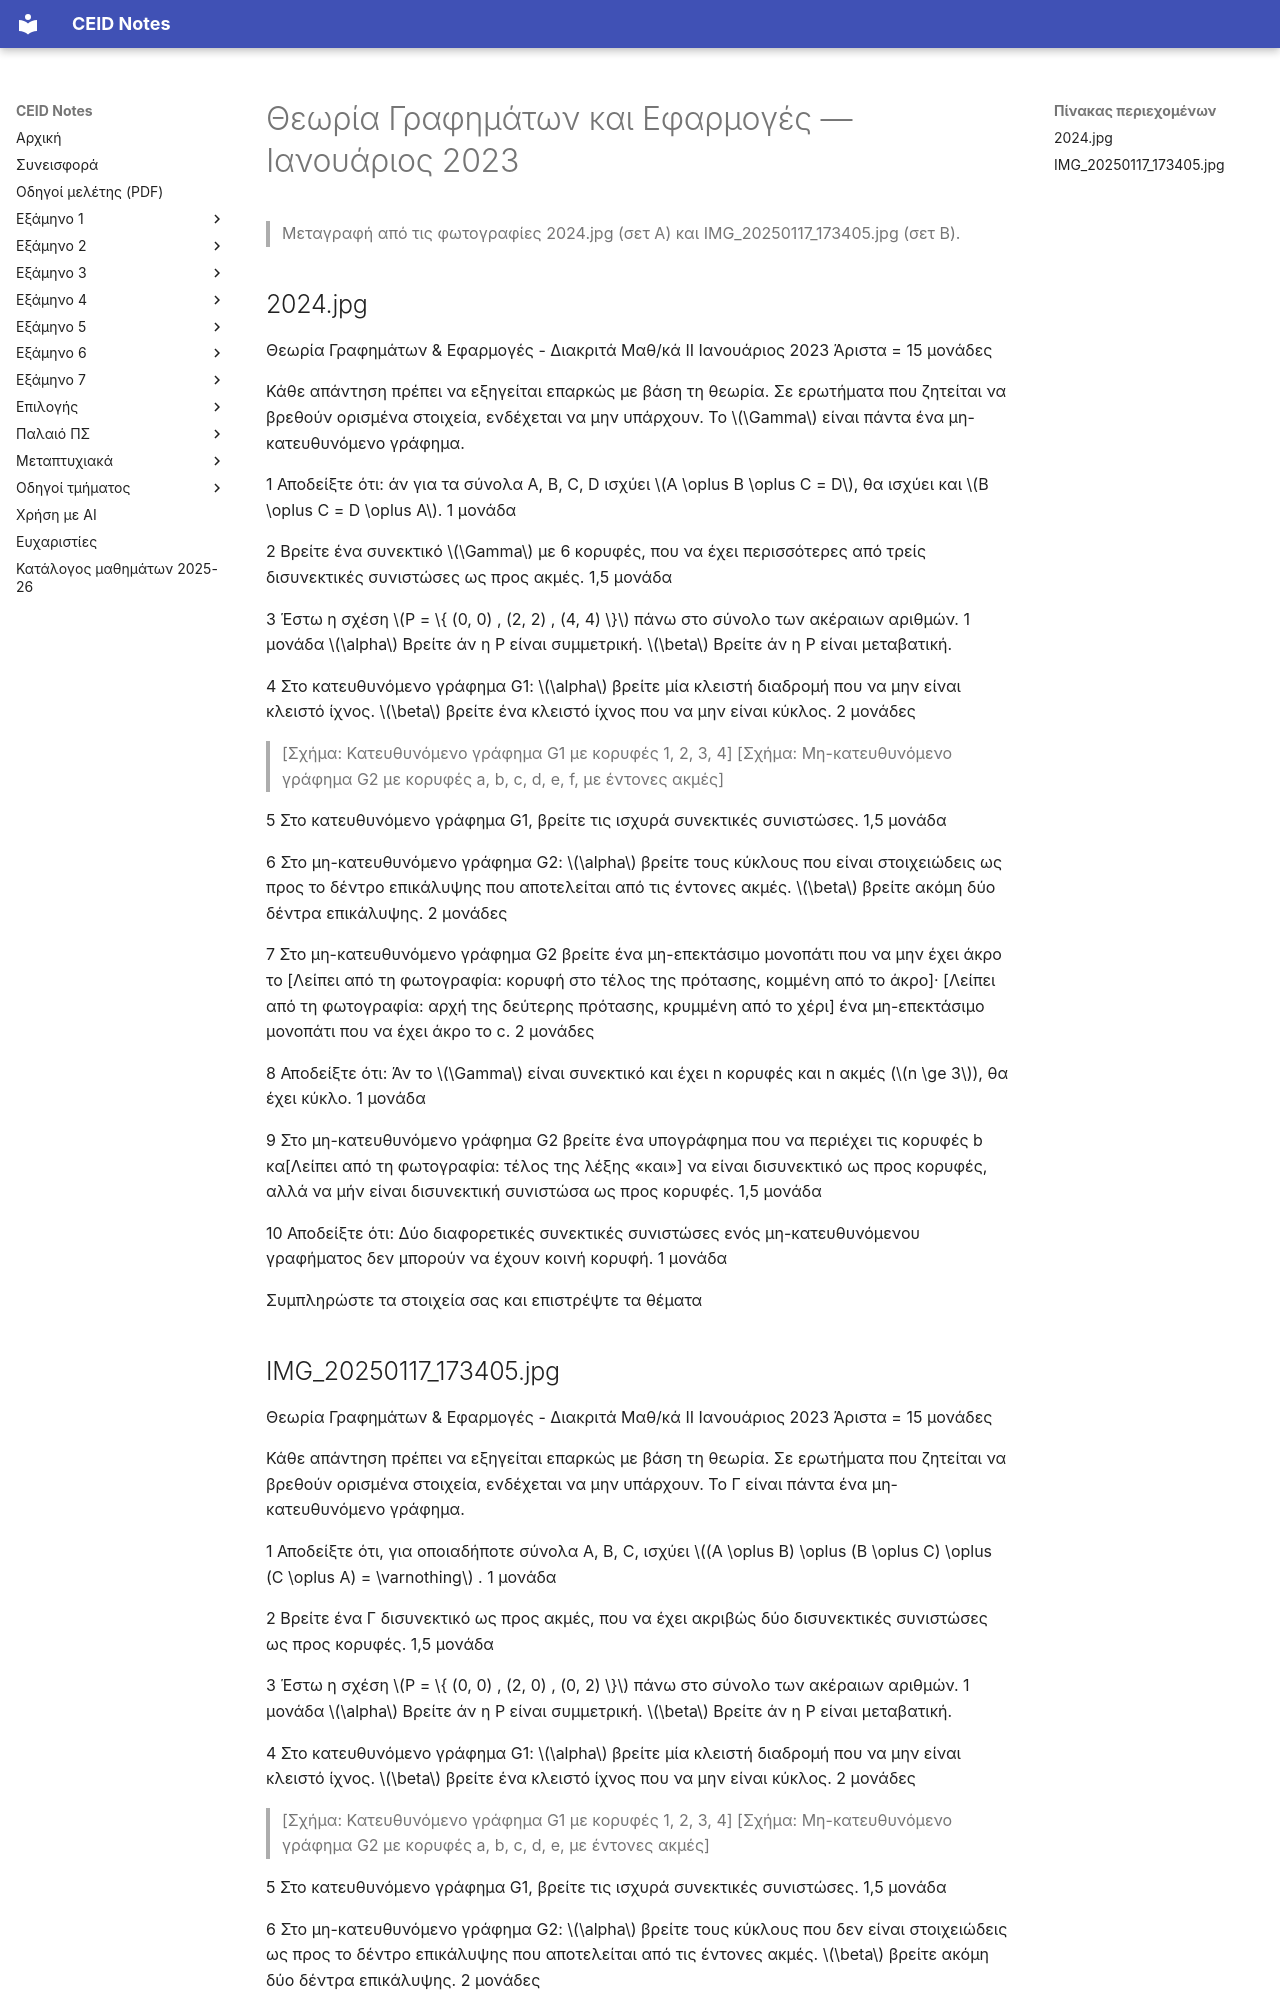

repository: kdngiorgos/ceid-notes · page: Semesters/Semester 3 (3ο Εξάμηνο)/Θεωρία Γραφημάτων και Εφαρμογές - CEID_23Y202/Previous Exams/2023-01.html · generator: mkdocs

---
course: CEID_23Y202
session: 2023-01
label: Ιανουάριος 2023
sources:
- 2024.jpg
- IMG_20250117_173405.jpg
- received_844357006632344.jpg
format: mixed
duration_min: null
notes: Άριστα = 15 μονάδες· η 2024.jpg και η IMG_20250117_173405.jpg είναι δύο εκδοχές (σετ Α και Β) του ίδιου γραπτού με διαφορετικές ερωτήσεις 1, 2, 3, 7, 8, 9, 10· η received_844357006632344.jpg είναι διπλότυπη φωτογραφία του σετ Β· στο σετ Α η Ερώτηση 7 και η Ερώτηση 9 είναι κομμένες από τα άκρα της φωτογραφίας
transcription: partial
solutions: ai-unverified
---
# Θεωρία Γραφημάτων και Εφαρμογές — Ιανουάριος 2023

> Μεταγραφή από τις φωτογραφίες 2024.jpg (σετ Α) και IMG_20250117_173405.jpg (σετ Β).

## 2024.jpg

Θεωρία Γραφημάτων & Εφαρμογές - Διακριτά Μαθ/κά ΙΙ
Ιανουάριος 2023
Άριστα = 15 μονάδες

Κάθε απάντηση πρέπει να εξηγείται επαρκώς με βάση τη θεωρία.
Σε ερωτήματα που ζητείται να βρεθούν ορισμένα στοιχεία, ενδέχεται να μην υπάρχουν.
Το $\Gamma$ είναι πάντα ένα μη-κατευθυνόμενο γράφημα.

1 Αποδείξτε ότι: άν για τα σύνολα A, B, C, D ισχύει $A \oplus B \oplus C = D$, θα ισχύει και $B \oplus C = D \oplus A$.
1 μονάδα

2 Βρείτε ένα συνεκτικό $\Gamma$ με 6 κορυφές, που να έχει περισσότερες από τρείς δισυνεκτικές συνιστώσες ως προς ακμές.
1,5 μονάδα

3 Έστω η σχέση $P = \{ (0, 0) , (2, 2) , (4, 4) \}$ πάνω στο σύνολο των ακέραιων αριθμών.
1 μονάδα
$\alpha$ Βρείτε άν η P είναι συμμετρική. $\beta$ Βρείτε άν η P είναι μεταβατική.

4 Στο κατευθυνόμενο γράφημα G1: $\alpha$ βρείτε μία κλειστή διαδρομή που να μην είναι κλειστό ίχνος. $\beta$ βρείτε ένα κλειστό ίχνος που να μην είναι κύκλος.
2 μονάδες

> [Σχήμα: Κατευθυνόμενο γράφημα G1 με κορυφές 1, 2, 3, 4]
> [Σχήμα: Μη-κατευθυνόμενο γράφημα G2 με κορυφές a, b, c, d, e, f, με έντονες ακμές]

5 Στο κατευθυνόμενο γράφημα G1, βρείτε τις ισχυρά συνεκτικές συνιστώσες.
1,5 μονάδα

6 Στο μη-κατευθυνόμενο γράφημα G2: $\alpha$ βρείτε τους κύκλους που είναι στοιχειώδεις ως προς το δέντρο επικάλυψης που αποτελείται από τις έντονες ακμές. $\beta$ βρείτε ακόμη δύο δέντρα επικάλυψης.
2 μονάδες

7 Στο μη-κατευθυνόμενο γράφημα G2 βρείτε ένα μη-επεκτάσιμο μονοπάτι που να μην έχει άκρο το [Λείπει από τη φωτογραφία: κορυφή στο τέλος της πρότασης, κομμένη από το άκρο]· [Λείπει από τη φωτογραφία: αρχή της δεύτερης πρότασης, κρυμμένη από το χέρι] ένα μη-επεκτάσιμο μονοπάτι που να έχει άκρο το c.
2 μονάδες

8 Αποδείξτε ότι: Άν το $\Gamma$ είναι συνεκτικό και έχει n κορυφές και n ακμές ($n \ge 3$), θα έχει κύκλο.
1 μονάδα

9 Στο μη-κατευθυνόμενο γράφημα G2 βρείτε ένα υπογράφημα που να περιέχει τις κορυφές b κα[Λείπει από τη φωτογραφία: τέλος της λέξης «και»] να είναι δισυνεκτικό ως προς κορυφές, αλλά να μήν είναι δισυνεκτική συνιστώσα ως προς κορυφές.
1,5 μονάδα

10 Αποδείξτε ότι: Δύο διαφορετικές συνεκτικές συνιστώσες ενός μη-κατευθυνόμενου γραφήματος δεν μπορούν να έχουν κοινή κορυφή.
1 μονάδα

Συμπληρώστε τα στοιχεία σας και επιστρέψτε τα θέματα
